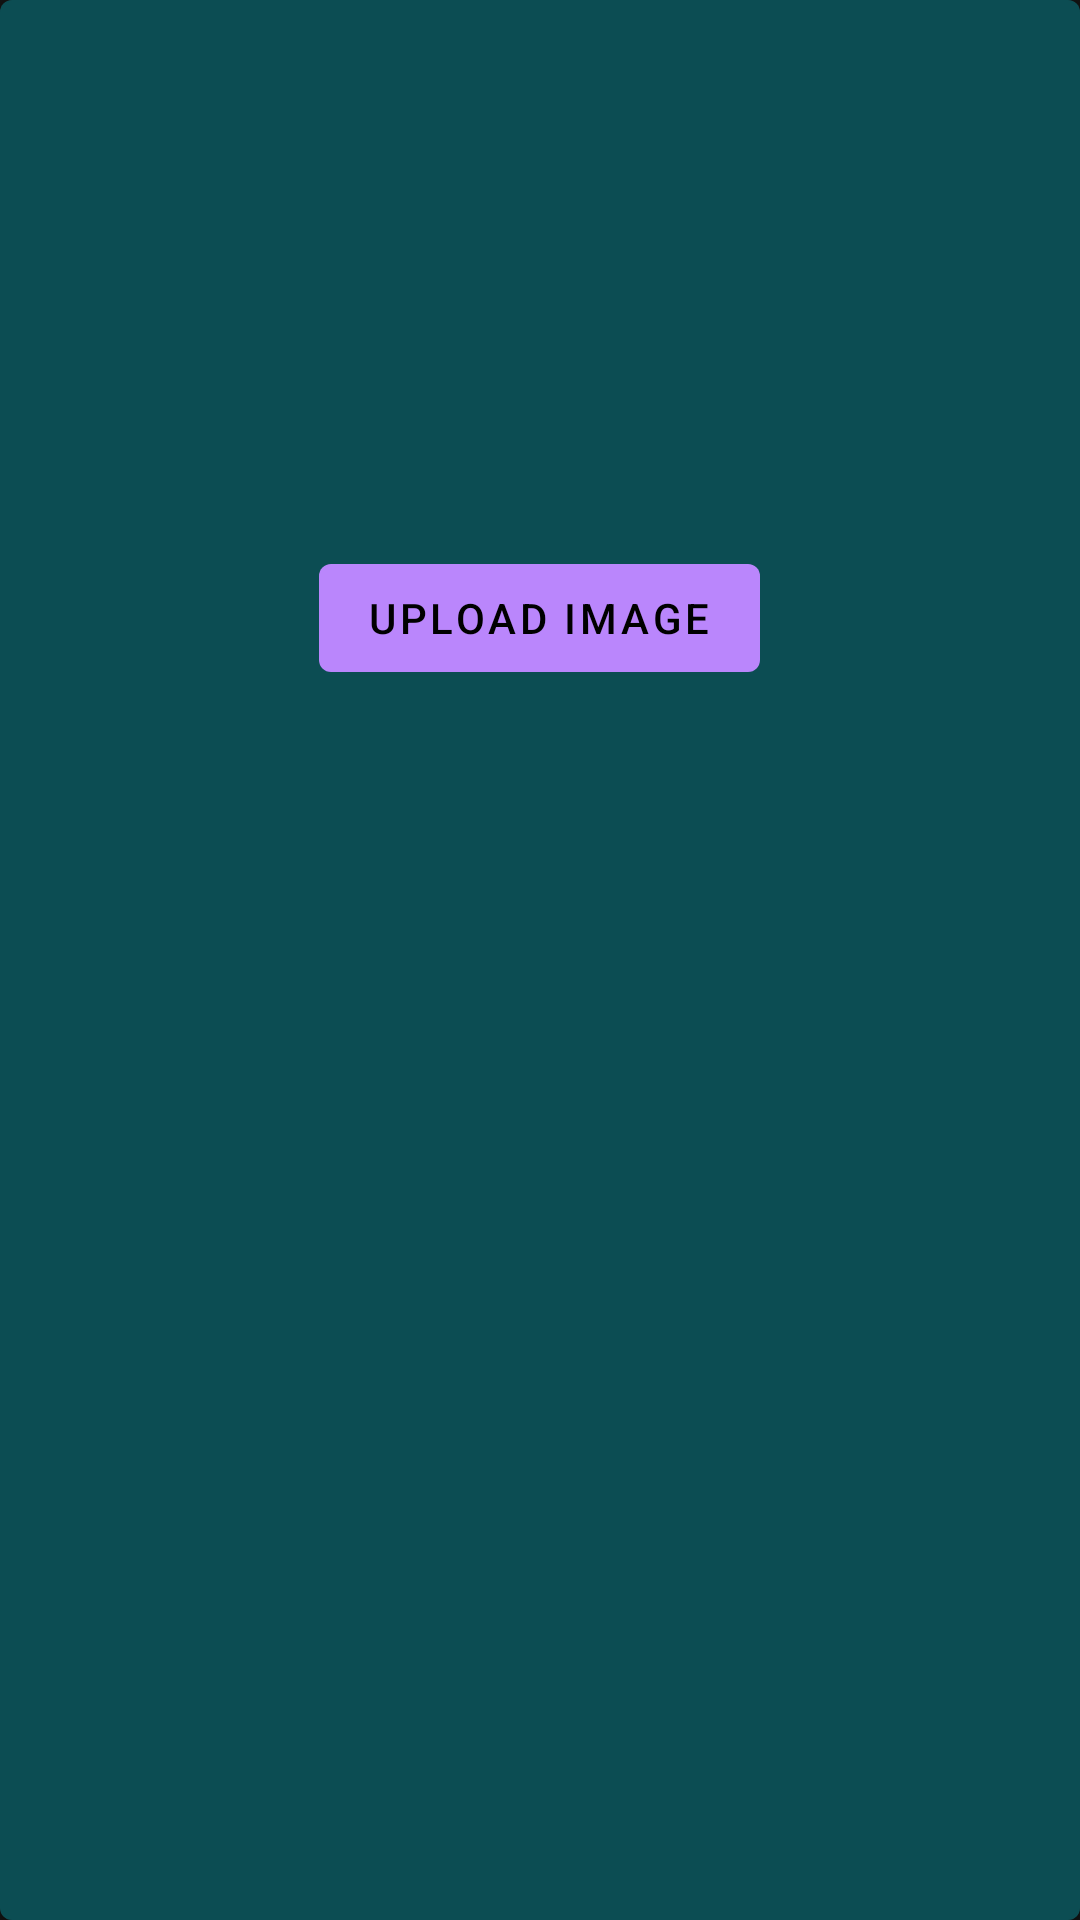

Here is an Android app screen rendered from its layout file. Give the layout XML and the strings, colors and styles it references.
<!-- AndroidManifest.xml: application theme Theme.ToDoAppCA2 -->
<!-- res/layout/fragment_profile.xml -->
<com.google.android.material.card.MaterialCardView
    xmlns:android="http://schemas.android.com/apk/res/android"
    xmlns:tools="http://schemas.android.com/tools"
    android:id="@+id/cardView"
    android:layout_width="match_parent"
    android:layout_height="wrap_content"
    android:layout_gravity="center"
    android:layout_margin="16dp"
    android:elevation="4dp"
    tools:context=".homeNav.ProfileFragment">

    <LinearLayout
        android:layout_width="match_parent"
        android:layout_height="match_parent"
        android:orientation="vertical"
        android:padding="16dp"
        android:background="#0c4d53">

        <ImageView
            android:id="@+id/profileImageView"
            android:layout_width="150dp"
            android:layout_height="150dp"
            android:layout_gravity="center_horizontal"
            android:src="@drawable/ic_launcher_foreground"
            android:scaleType="centerCrop" />

        <com.google.android.material.button.MaterialButton
            android:id="@+id/uploadButton"
            android:layout_width="wrap_content"
            android:layout_height="wrap_content"
            android:layout_gravity="center_horizontal"
            android:layout_marginTop="16dp"
            android:text="Upload Image"
            style="@style/Widget.MaterialComponents.Button" />
    </LinearLayout>
</com.google.android.material.card.MaterialCardView>
<!-- resources referenced by this layout -->
<resources>
  <style name="Theme.ToDoAppCA2" parent="Base.Theme.ToDoAppCA2" />
  <style name="Base.Theme.ToDoAppCA2" parent="Theme.MaterialComponents">
  
      </style>
</resources>
